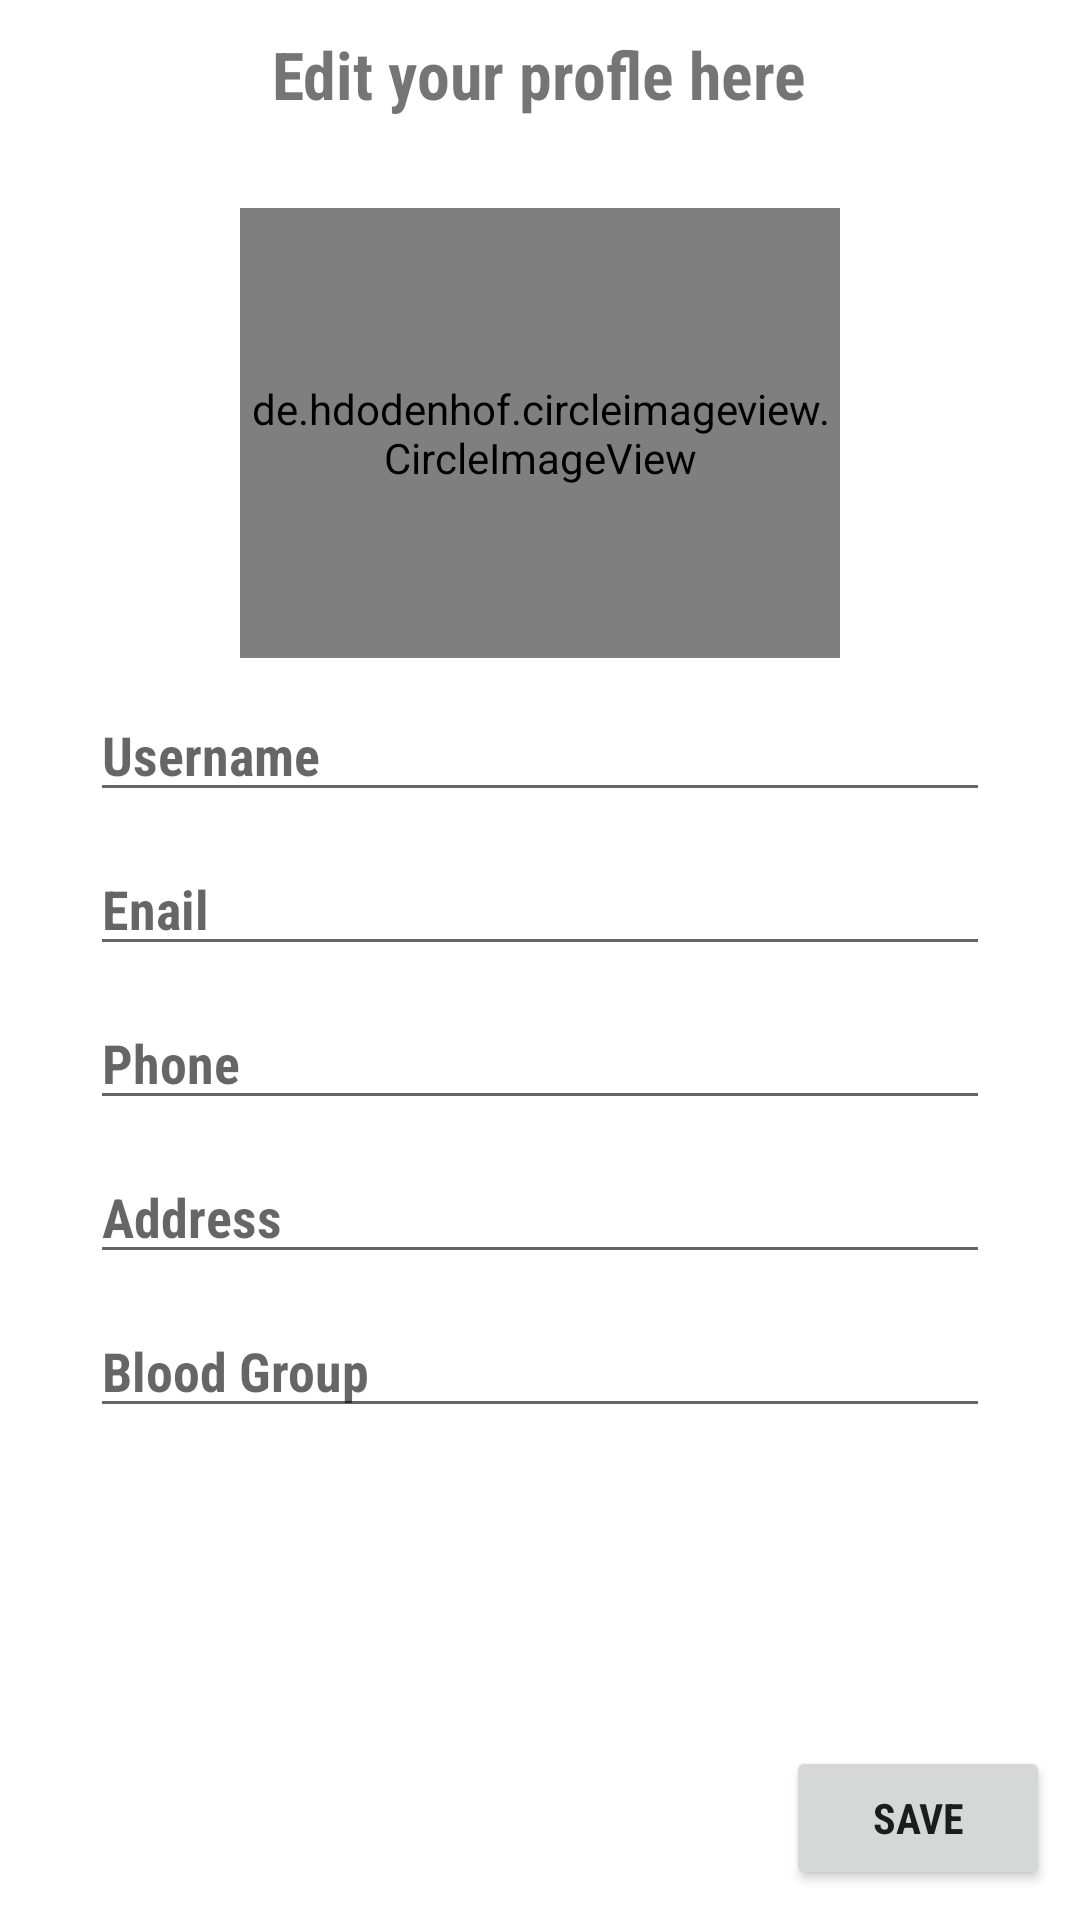

Produce the Android XML layout that renders to this screen, including the resource entries it uses.
<!-- AndroidManifest.xml: application theme Theme.Watcher -->
<!-- res/layout/activity_setting.xml -->
<?xml version="1.0" encoding="utf-8"?>
<RelativeLayout xmlns:android="http://schemas.android.com/apk/res/android"
    xmlns:app="http://schemas.android.com/apk/res-auto"
    xmlns:tools="http://schemas.android.com/tools"
    android:background="@drawable/profile"
    android:layout_width="match_parent"
    android:layout_height="match_parent"
    tools:context=".SettingActivity">

    <TextView
        android:layout_width="wrap_content"
        android:text="Edit your profle here"
        android:textStyle="bold"
        android:fontFamily="sans-serif-condensed"
        android:layout_centerHorizontal="true"
        android:textSize="22sp"
        android:layout_margin="10dp"
        android:id="@+id/edit_profile_setting_text"
        android:layout_height="wrap_content"/>

    <de.hdodenhof.circleimageview.CircleImageView
        android:layout_width="200dp"

        android:layout_centerHorizontal="true"
        android:layout_marginTop="20dp"
        android:src="@drawable/profile_user"
        android:layout_below="@+id/edit_profile_setting_text"
        android:id="@+id/profile_image_setting"
        android:layout_height="150dp"/>

    <EditText
        android:layout_width="match_parent"
        android:id="@+id/username_profile_setting"
        android:layout_below="@+id/profile_image_setting"
        android:hint="Username"
        android:layout_marginRight="30dp"
        android:layout_marginLeft="30dp"
        android:layout_marginTop="10dp"
        android:textStyle="bold"
        android:fontFamily="sans-serif-condensed"
        android:textColor="@color/black"

        android:layout_height="wrap_content"/>
    <EditText
        android:layout_width="match_parent"
        android:id="@+id/email_profile_setting"
        android:layout_below="@+id/username_profile_setting"
        android:layout_marginRight="30dp"
        android:layout_marginLeft="30dp"
        android:hint="Enail"
        android:fontFamily="sans-serif-condensed"
        android:textStyle="bold"
        android:textColor="@color/black"
        android:layout_marginTop="10dp"
        android:layout_height="wrap_content"/>
    <EditText
        android:layout_width="match_parent"
        android:id="@+id/phone_profile_setting"
        android:layout_below="@+id/email_profile_setting"
        android:layout_marginRight="30dp"
        android:layout_marginLeft="30dp"
        android:hint="Phone"
        android:textStyle="bold"
        android:fontFamily="sans-serif-condensed"
        android:textColor="@color/black"
        android:layout_marginTop="10dp"
        android:layout_height="wrap_content"/>
    <EditText
        android:layout_width="match_parent"
        android:id="@+id/address_profile_setting"
        android:layout_below="@+id/phone_profile_setting"
        android:layout_marginRight="30dp"

        android:textColor="@color/black"
        android:layout_marginLeft="30dp"
        android:hint="Address"
        android:textStyle="bold"
        android:fontFamily="sans-serif-condensed"
        android:layout_marginTop="10dp"
        android:layout_height="wrap_content"/>
    <EditText
        android:layout_width="match_parent"
        android:id="@+id/blood_group_profile_setting"
        android:layout_below="@+id/address_profile_setting"
        android:layout_marginRight="30dp"
        android:layout_marginLeft="30dp"
        android:textColor="@color/black"
        android:hint="Blood Group"
        android:fontFamily="sans-serif-condensed"
        android:textStyle="bold"
        android:layout_marginTop="10dp"
        android:layout_height="wrap_content"/>
    <Button
        android:layout_width="wrap_content"
        android:id="@+id/save_profile_editing_setting"
        android:layout_alignParentBottom="true"
        android:layout_alignParentEnd="true"
        android:layout_margin="10dp"
        android:text="Save"
        android:fontFamily="sans-serif-condensed"
        android:textStyle="bold"
        android:layout_height="wrap_content"/>

</RelativeLayout>
<!-- resources referenced by this layout -->
<resources>
  <color name="black">#FF000000</color>
  <style name="Theme.Watcher" parent="Theme.MaterialComponents.DayNight.NoActionBar">
          
          <item name="colorPrimary">@color/purple_200</item>
          <item name="colorPrimaryVariant">@color/purple_700</item>
          <item name="colorOnPrimary">@color/white</item>
          
          <item name="colorSecondary">@color/teal_200</item>
          <item name="colorSecondaryVariant">@color/teal_700</item>
          <item name="colorOnSecondary">@color/black</item>
          
          <item name="android:statusBarColor" tools:targetApi="l">?attr/colorPrimaryVariant</item>
          
      </style>
  <color name="purple_200">#FFBB86FC</color>
  <color name="purple_700">#FF3700B3</color>
  <color name="white">#FFFFFFFF</color>
  <color name="teal_200">#FF03DAC5</color>
  <color name="teal_700">#FF018786</color>
</resources>
